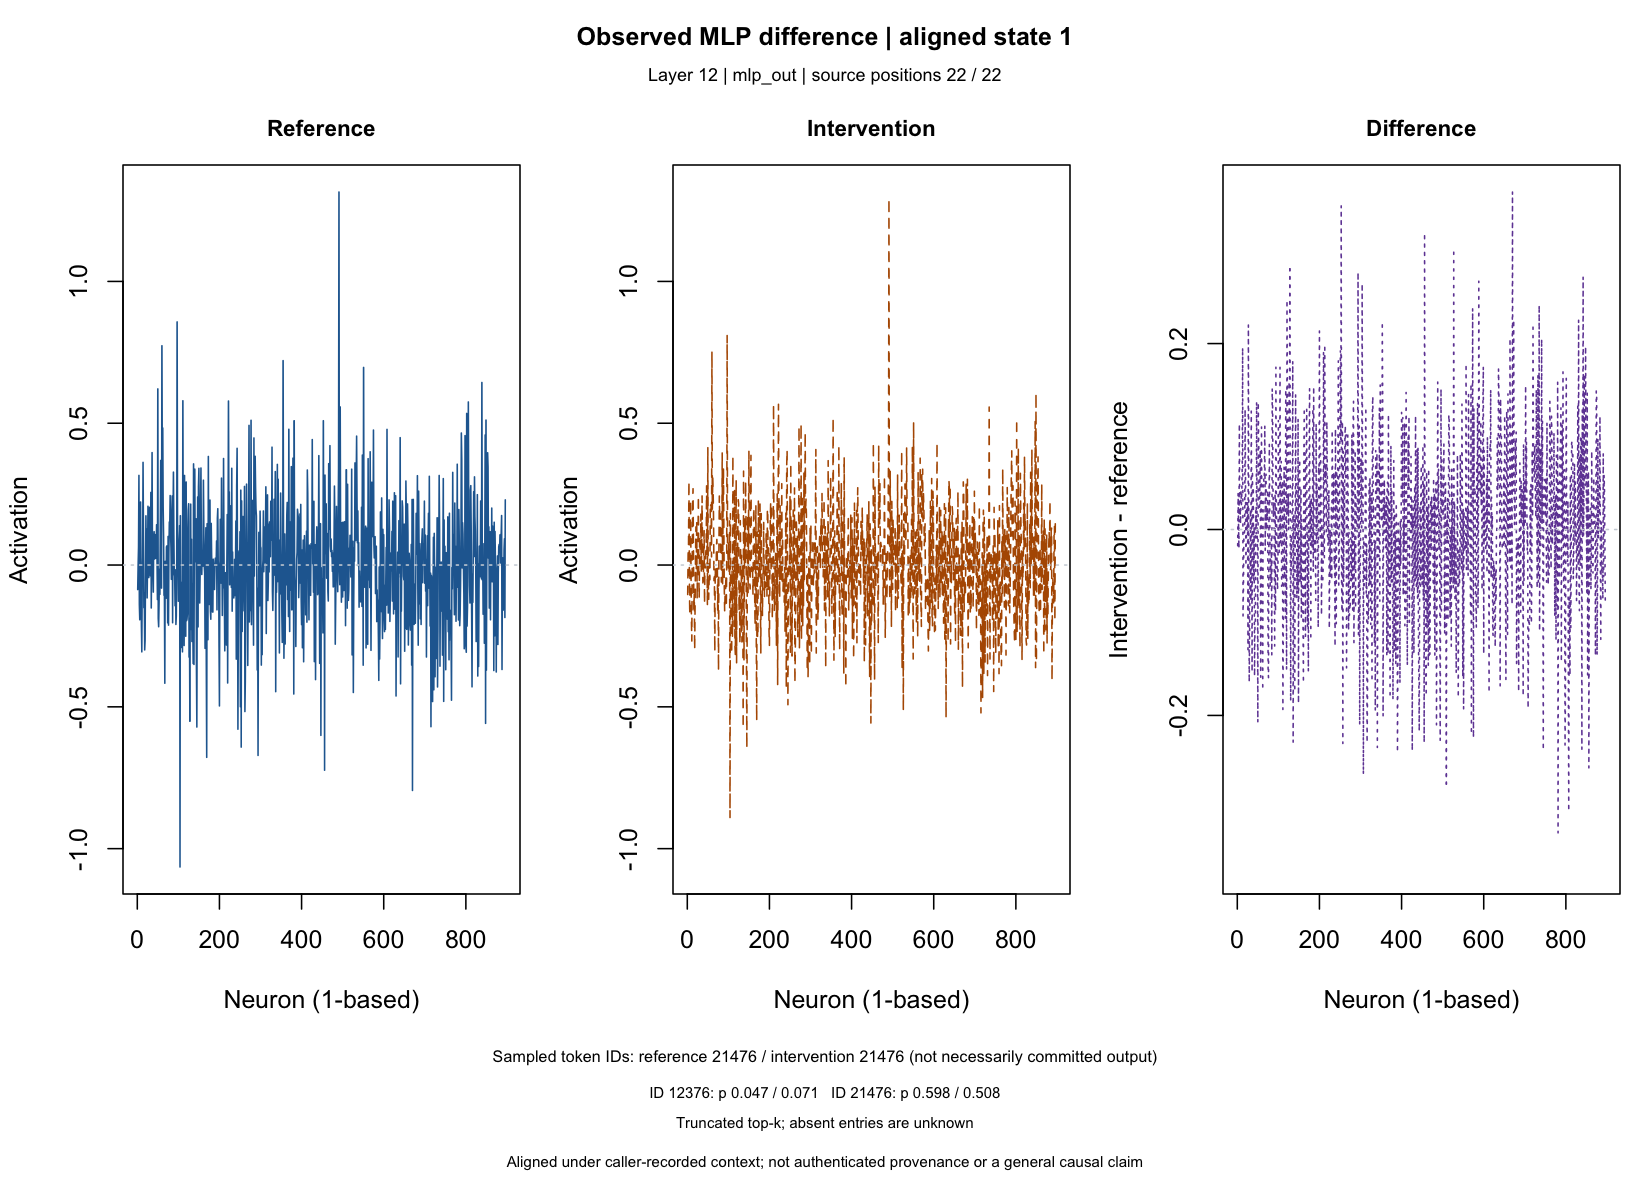

Data behind this chart, as committed beside it:
layer, component, neuron, reference, intervention, difference
12, mlp_out, 1, -0.08654, -0.104, -0.01745
12, mlp_out, 2, -0.001362, 0.03746, 0.03882
12, mlp_out, 3, 0.06273, 0.06859, 0.005856
12, mlp_out, 4, 0.3161, 0.2961, -0.01997
12, mlp_out, 5, -0.1396, -0.02598, 0.1136
12, mlp_out, 6, -0.193, -0.175, 0.01806
12, mlp_out, 7, 0.116, 0.1373, 0.02121
12, mlp_out, 8, 0.2222, 0.2284, 0.006173
12, mlp_out, 9, -0.05099, -0.009442, 0.04155
12, mlp_out, 10, -0.2155, -0.1888, 0.02676
12, mlp_out, 11, -0.3062, -0.2679, 0.03825
12, mlp_out, 12, -0.05015, 0.01801, 0.06816
12, mlp_out, 13, 0.02608, 0.2216, 0.1955
12, mlp_out, 14, 0.362, 0.2691, -0.09297
12, mlp_out, 15, 0.1142, 0.05148, -0.06268
12, mlp_out, 16, -0.1504, -0.1586, -0.008188
12, mlp_out, 17, -0.09729, -0.1027, -0.005417
12, mlp_out, 18, -0.2994, -0.2995, -0.0001554
12, mlp_out, 19, -0.2666, -0.1374, 0.1292
12, mlp_out, 20, -0.04123, 0.0196, 0.06084
12, mlp_out, 21, 0.1735, 0.1342, -0.03925
12, mlp_out, 22, -0.008527, -0.02055, -0.01202
12, mlp_out, 23, 0.1275, 0.1564, 0.02886
12, mlp_out, 24, -0.1159, -0.1187, -0.002755
12, mlp_out, 25, 0.00761, 0.03711, 0.0295
12, mlp_out, 26, 0.2072, 0.078, -0.1292
12, mlp_out, 27, 0.02483, 0.2448, 0.22
12, mlp_out, 28, -0.04427, -0.02998, 0.01429
12, mlp_out, 29, 0.04621, -0.1178, -0.164
12, mlp_out, 30, 0.2035, 0.08693, -0.1166
12, mlp_out, 31, 0.1495, 0.104, -0.04547
12, mlp_out, 32, -0.03828, -0.01691, 0.02136
12, mlp_out, 33, 0.2561, 0.1794, -0.07671
12, mlp_out, 34, -0.1514, -0.02411, 0.1273
12, mlp_out, 35, 0.02265, 0.05813, 0.03548
12, mlp_out, 36, 0.3965, 0.2436, -0.1529
12, mlp_out, 37, 0.004529, 0.06784, 0.06331
12, mlp_out, 38, -0.01887, -0.06297, -0.0441
12, mlp_out, 39, -0.09539, -0.04979, 0.0456
12, mlp_out, 40, 0.09927, 0.04375, -0.05552
12, mlp_out, 41, 0.1175, 0.1211, 0.003591
12, mlp_out, 42, 0.02107, -0.1365, -0.1575
12, mlp_out, 43, 0.1076, 0.003493, -0.1041
12, mlp_out, 44, 0.08652, -0.0101, -0.09662
12, mlp_out, 45, 0.02352, 0.04412, 0.0206
12, mlp_out, 46, 0.06055, 0.05609, -0.004455
12, mlp_out, 47, 0.1421, 0.2792, 0.1371
12, mlp_out, 48, 0.02254, 0.03494, 0.01239
12, mlp_out, 49, -0.1217, -0.1425, -0.02087
12, mlp_out, 50, 0.6211, 0.4137, -0.2074
12, mlp_out, 51, -0.1881, -0.05145, 0.1367
12, mlp_out, 52, -0.2176, -0.1209, 0.09662
12, mlp_out, 53, -0.1348, -0.06146, 0.07337
12, mlp_out, 54, -0.01473, 0.006002, 0.02073
12, mlp_out, 55, -0.1034, -0.05199, 0.05145
12, mlp_out, 56, 0.1333, 0.2185, 0.08524
12, mlp_out, 57, 0.3688, 0.21, -0.1589
12, mlp_out, 58, 0.1924, 0.2133, 0.02093
12, mlp_out, 59, -0.08137, 0.02886, 0.1102
12, mlp_out, 60, 0.7733, 0.753, -0.02022
... 836 more rows
